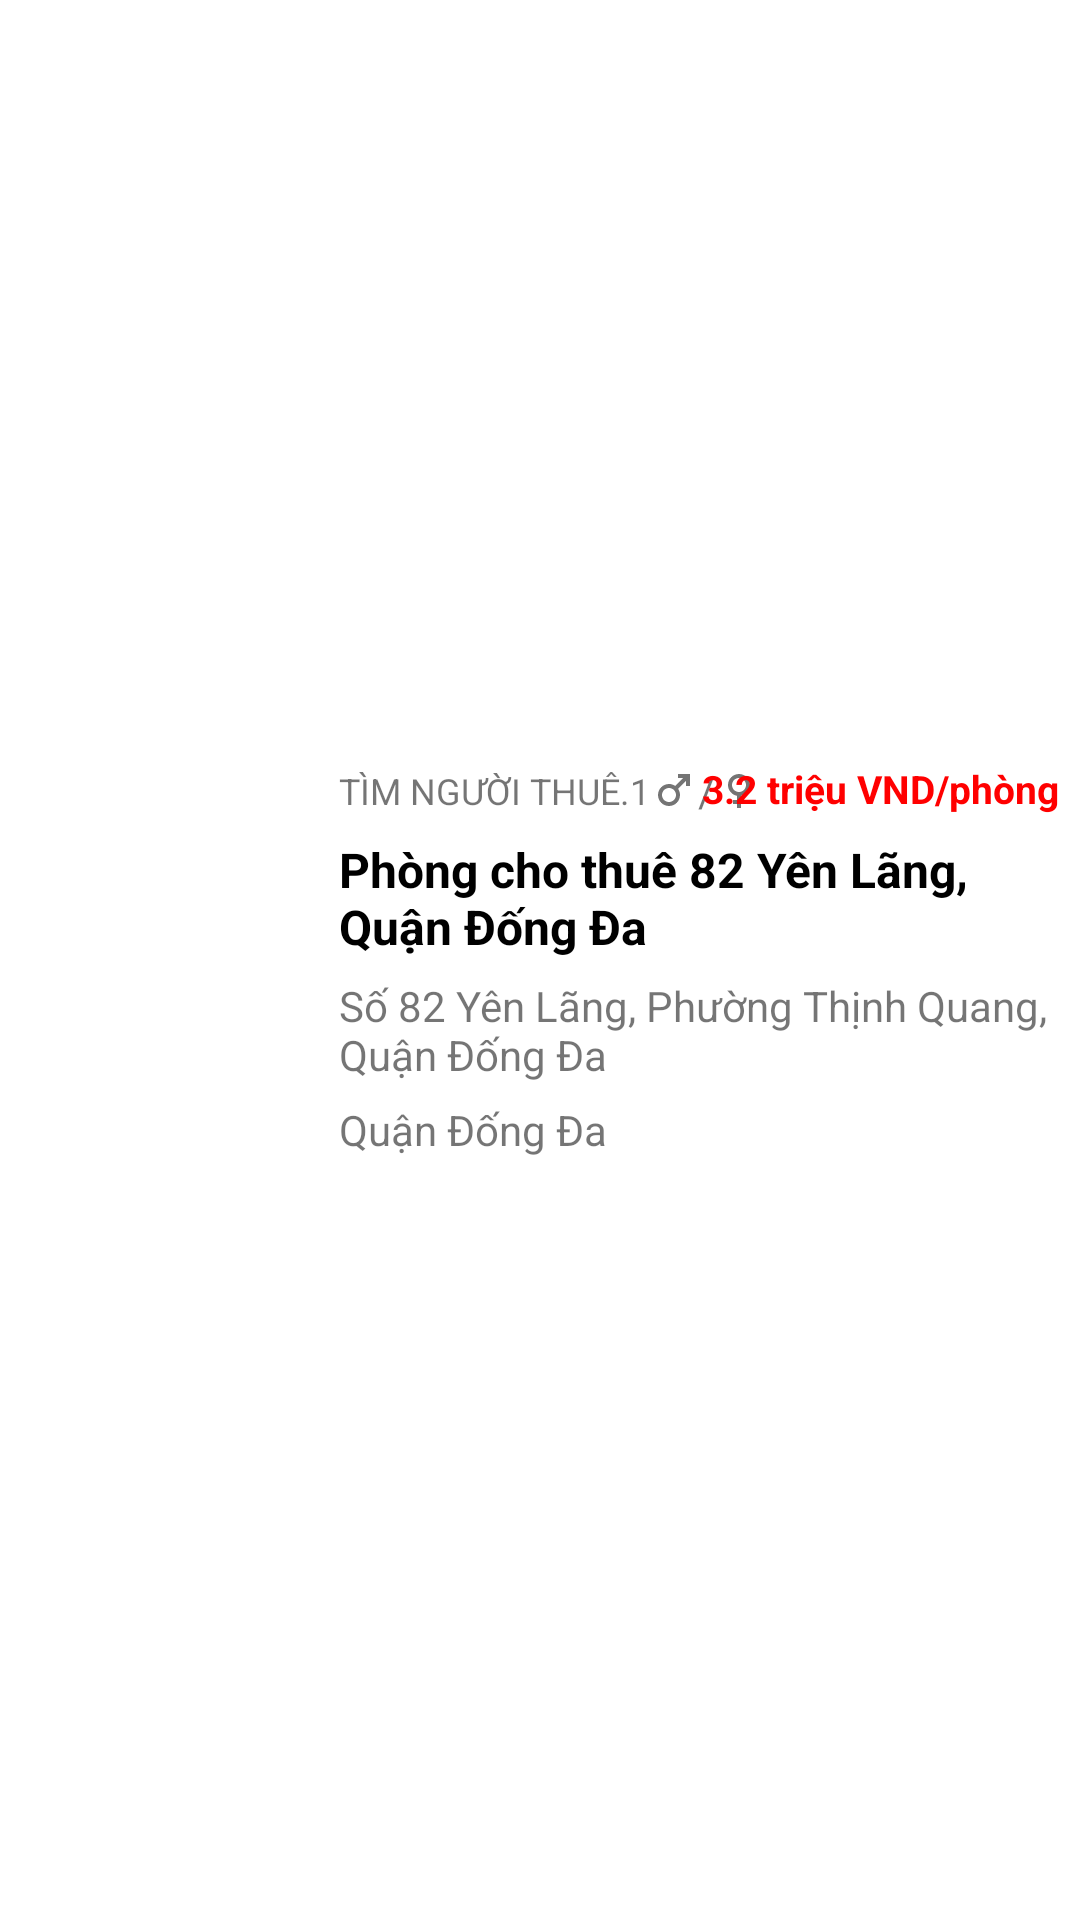

Reconstruct the res/layout file that produces this screen, plus the resources it refers to.
<!-- AndroidManifest.xml: application theme Theme.OhanaClone -->
<!-- res/layout/room_item.xml -->
<?xml version="1.0" encoding="utf-8"?>
<LinearLayout xmlns:android="http://schemas.android.com/apk/res/android"
    xmlns:app="http://schemas.android.com/apk/res-auto"
    xmlns:tools="http://schemas.android.com/tools"
    android:layout_width="match_parent"
    android:gravity="center"
    android:layout_marginTop="10dp"
    android:layout_marginBottom="10dp"
    android:layout_height="wrap_content">

    <RelativeLayout
        android:layout_width="wrap_content"
        android:layout_height="match_parent"
        android:gravity="center_vertical"
        android:orientation="horizontal">
        <ImageView
            android:id="@+id/imageRoomView"
            android:layout_width="96dp"
            android:layout_height="72dp"
            android:layout_marginStart="10dp"
            android:layout_weight="1"
            android:scaleType="centerCrop"
            tools:srcCompat="@drawable/image1" />
        <ImageView
            android:id="@+id/addToFavorite"
            android:layout_width="32dp"
            android:layout_marginStart="10dp"
            android:layout_height="32dp"
            android:src="@drawable/baseline_favorite_red_24"
            />
    </RelativeLayout>

    <LinearLayout
        android:layout_width="match_parent"
        android:layout_height="160dp"
        android:layout_weight="1"
        android:gravity="center"
        android:padding="4dp"
        android:orientation="vertical">

        <RelativeLayout
            android:layout_width="match_parent"
            android:layout_margin="3dp"
            android:layout_height="wrap_content">
            <LinearLayout
                android:layout_width="wrap_content"
                android:layout_height="wrap_content"
                android:gravity="center"
                android:orientation="horizontal">
                <TextView
                    android:id="@+id/txtSoNguoi"
                    android:layout_width="wrap_content"
                    android:layout_height="wrap_content"
                    android:layout_alignParentStart="true"
                    android:textSize="12sp"
                    android:gravity="center"
                    android:text="TÌM NGƯỜI THUÊ.1" />
                <TextView
                    android:layout_width="wrap_content"
                    android:layout_height="wrap_content"
                    android:gravity="center"
                    android:drawableStart="@drawable/baseline_male_24"
                    android:text="/"
                    />
                <TextView
                    android:layout_width="wrap_content"
                    android:layout_height="wrap_content"
                    android:gravity="center"
                    android:drawableStart="@drawable/baseline_female_24"
                    />
            </LinearLayout>

            <TextView
                android:id="@+id/txtGiaPhong"
                android:layout_width="wrap_content"
                android:layout_height="wrap_content"
                android:layout_alignParentEnd="true"
                android:textStyle="bold"
                android:textSize="13sp"
                android:textColor="@color/red"
                android:text="3.2 triệu VND/phòng" />
        </RelativeLayout>

        <TextView
            android:id="@+id/txtTieuDe"
            android:layout_width="match_parent"
            android:layout_height="wrap_content"
            android:layout_margin="3dp"
            android:textColor="@android:color/black"
            android:textSize="16sp"
            android:textStyle="bold"
            android:text="Phòng cho thuê 82 Yên Lãng, Quận Đống Đa" />

        <TextView
            android:id="@+id/txtDiaChi"
            android:layout_width="match_parent"
            android:layout_height="wrap_content"
            android:layout_margin="3dp"
            android:text="Số 82 Yên Lãng, Phường Thịnh Quang, Quận Đống Đa" />

        <TextView
            android:id="@+id/txtQuan"
            android:layout_width="match_parent"
            android:layout_height="wrap_content"
            android:layout_margin="3dp"
            android:text="Quận Đống Đa" />
    </LinearLayout>

</LinearLayout>
<!-- resources referenced by this layout -->
<resources>
  <color name="red">#FF0000</color>
  <!-- drawable baseline_female_24 (drawable) -->
  <vector android:height="16dp" android:tint="#747474"
      android:viewportHeight="24" android:viewportWidth="24"
      android:width="16dp" xmlns:android="http://schemas.android.com/apk/res/android">
      <path android:fillColor="@android:color/white" android:pathData="M17.5,9.5C17.5,6.46 15.04,4 12,4S6.5,6.46 6.5,9.5c0,2.7 1.94,4.93 4.5,5.4V17H9v2h2v2h2v-2h2v-2h-2v-2.1C15.56,14.43 17.5,12.2 17.5,9.5zM8.5,9.5C8.5,7.57 10.07,6 12,6s3.5,1.57 3.5,3.5S13.93,13 12,13S8.5,11.43 8.5,9.5z"/>
  </vector>
  <!-- drawable baseline_male_24 (drawable) -->
  <vector android:height="16dp" android:tint="#747474"
      android:viewportHeight="24" android:viewportWidth="24"
      android:width="16dp" xmlns:android="http://schemas.android.com/apk/res/android">
      <path android:fillColor="@android:color/white" android:pathData="M9.5,11c1.93,0 3.5,1.57 3.5,3.5S11.43,18 9.5,18S6,16.43 6,14.5S7.57,11 9.5,11zM9.5,9C6.46,9 4,11.46 4,14.5S6.46,20 9.5,20s5.5,-2.46 5.5,-5.5c0,-1.16 -0.36,-2.23 -0.97,-3.12L18,7.42V10h2V4h-6v2h2.58l-3.97,3.97C11.73,9.36 10.66,9 9.5,9z"/>
  </vector>
  <!-- drawable image1: jpg bitmap (drawable, 126277 bytes) -->
  <style name="Theme.OhanaClone" parent="Theme.MaterialComponents.DayNight.NoActionBar">
          
          <item name="colorPrimary">@color/pink</item>
          <item name="colorPrimaryVariant">@color/pink</item>
          <item name="colorOnPrimary">@color/white</item>
          
          <item name="colorSecondary">@color/teal_200</item>
          <item name="colorSecondaryVariant">@color/teal_700</item>
          <item name="colorOnSecondary">@color/black</item>
          
          <item name="android:statusBarColor">?attr/colorPrimaryVariant</item>
          
      </style>
  <color name="pink">#CD577F</color>
  <color name="white">#FFFFFFFF</color>
  <color name="teal_200">#FF03DAC5</color>
  <color name="teal_700">#FF018786</color>
  <color name="black">#FF000000</color>
</resources>
